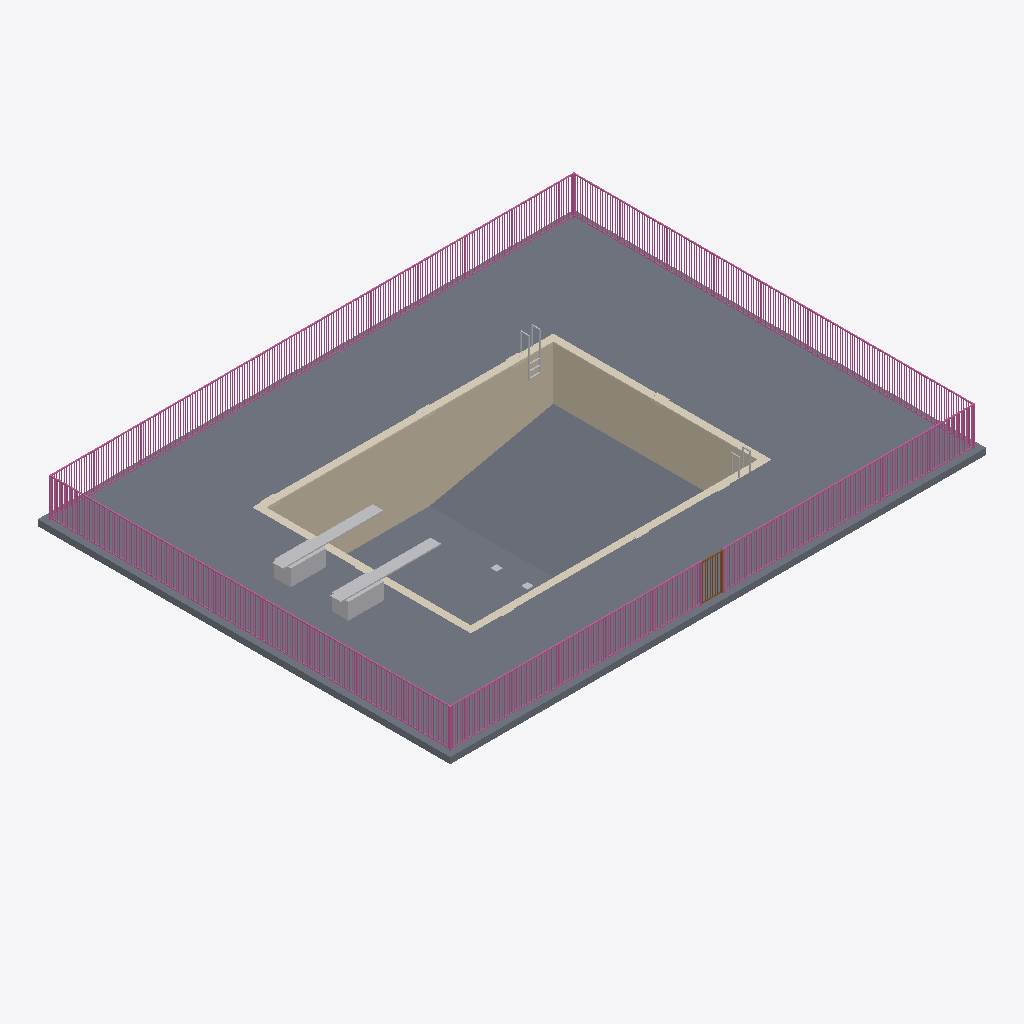
Isometric view of an IFC building model (IFC-SPF (STEP), schema IFC4, length unit metre), seen from the south-west, elements coloured by IFC class: 6 other elements (light grey), 2 slabs (grey), 2 coverings (cream), 1 railing (pink), 1 wall (beige), 1 door (brown).
Extent 26.0 m × 20.0 m × 6.1 m (x, y, z). Storeys (1): Level 1 at 0.00 m. Elements (13): 6 IfcFurniture, 2 IfcCovering, 2 IfcSlab, 1 IfcDoor, 1 IfcRailing, 1 IfcWall.

HEADER;
FILE_DESCRIPTION(('ViewDefinition [CoordinationView]'),'2;1');
FILE_NAME('','2026-11-11T15:29:07',(''),(''),'IfcOpenShell 0.8.0','IfcOpenShell 0.8.0','');
FILE_SCHEMA(('IFC4'));
ENDSEC;
DATA;
#9=IFCPROJECT('2WGRvdFkj6QeinrjHcShJy',$,'Project',$,$,$,$,(#8),#5);
#10=IFCSITE('0Q0OqMIY92$g81jipmdsYJ',$,'Site',$,$,$,$,$,.ELEMENT.,$,$,$,$,$);
#12=IFCBUILDING('1gJYSrf9T8gvIMYGkqtCI7',$,'Building',$,$,$,$,$,.ELEMENT.,$,$,$);
#14=IFCBUILDINGSTOREY('0loPM8ZZX4Sxn4oQk4t26_',$,'Level 1',$,$,$,$,$,.ELEMENT.,0.0);
#17=IFCSLAB('0ZOSxPVx16pu7k8GasgwvD',$,$,$,$,#39,#52,$,.FLOOR.);
#19=IFCRAILING('1FIII2_8n1k9$cWq3Hl4ra',$,$,$,$,#1960,#22962,$,.GUARDRAIL.);
#542=IFCSLAB('3D$Er4PzvAhRMOliU7pQnc',$,'Diving well base slab','rxd:pool',$,#545,#671,$,.BASESLAB.);
#164=IFCWALL('2kF583tjz7q9c04JHi6IMg',$,'Diving well shell walls','rxd:pool',$,#167,#541,$,.SOLIDWALL.);
#672=IFCCOVERING('3GrTR0nG12xvm6HEB9YVfj',$,'Diving well coping','rxd:pool','COPING',#675,#823,$,.USERDEFINED.);
#26=IFCFURNITURE('0McXMPWff1qBKz_WeS41Me',$,$,$,'Diving Board',#105,#110,$,.USERDEFINED.);
#27=IFCFURNITURE('1NN1dOzxDCPBjzXo4Ia2ou',$,$,$,'Diving Board',#115,#120,$,.USERDEFINED.);
#824=IFCCOVERING('3MgjHgcmnCDvkK90b0HXlG',$,'Diving well depth markings','rxd:pool','DEPTHMARKING',#827,#1821,$,.USERDEFINED.);
#20=IFCDOOR('1f_v_UQX10exTl6tCVUTG0',$,'Gate',$,$,#22965,#23275,$,1.85,1.0,.GATE.,.SINGLE_SWING_LEFT.,$);
#28=IFCFURNITURE('1BuY$2jh9BWeBrfaNvJ_IX',$,$,$,'Pool Ladder',#125,#130,$,.USERDEFINED.);
#29=IFCFURNITURE('1P8F_EhjLFIwDa0bK5tIS_',$,$,$,'Pool Ladder',#135,#140,$,.USERDEFINED.);
#30=IFCFURNITURE('2BAuInmFz8QB5RB5FM9JGu',$,$,$,'Main Drain',#145,#150,$,.USERDEFINED.);
#31=IFCFURNITURE('0hxxDgEiv0NvJAAevuZcfk',$,$,$,'Main Drain',#155,#160,$,.USERDEFINED.);
ENDSEC;
